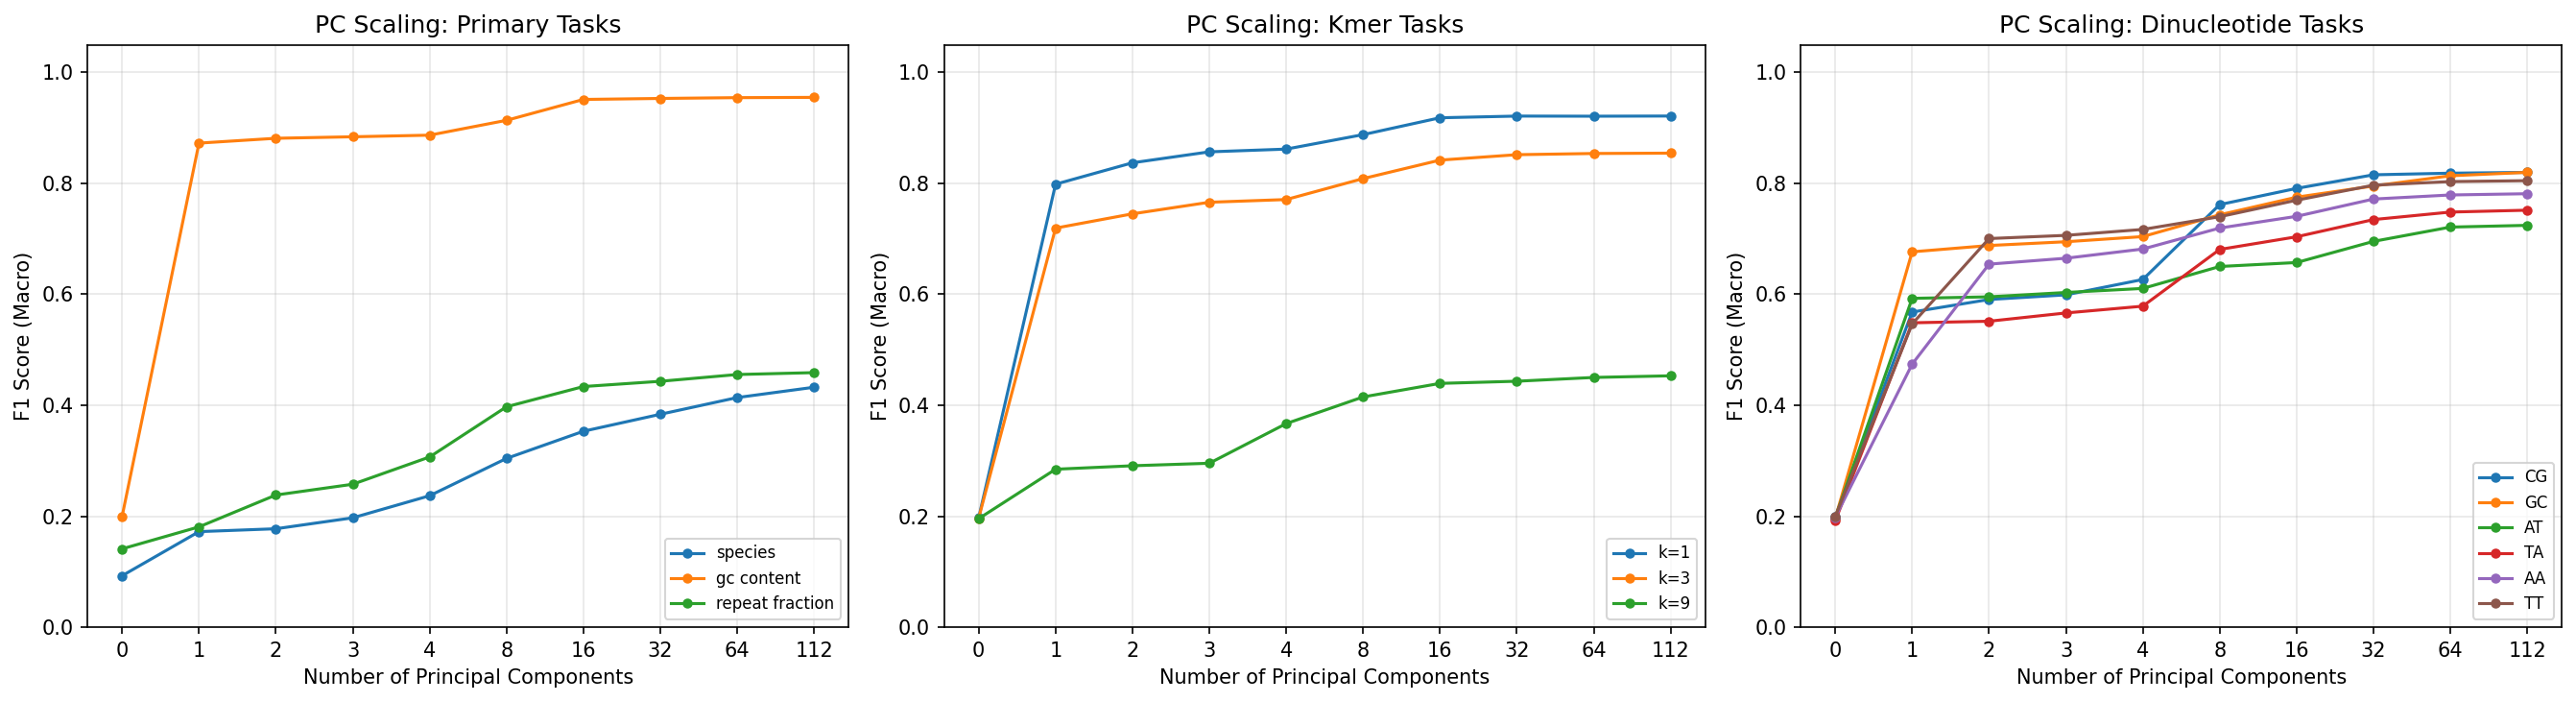

The data file committed next to this chart (first rows):
target, n_classes, n_components, accuracy, f1_macro, roc_auc_macro, auprc_macro
species, 10, 0, 0.1023, 0.09272, 0.5008, 0.1004
species, 10, 1, 0.1859, 0.1722, 0.6957, 0.1834
species, 10, 2, 0.1907, 0.1774, 0.7025, 0.1902
species, 10, 3, 0.2048, 0.1971, 0.7194, 0.205
species, 10, 4, 0.2441, 0.2369, 0.7548, 0.2419
species, 10, 8, 0.3068, 0.3042, 0.8066, 0.3079
species, 10, 16, 0.3528, 0.3532, 0.8328, 0.3616
species, 10, 32, 0.3834, 0.3837, 0.8475, 0.399
species, 10, 64, 0.4139, 0.4139, 0.8629, 0.4374
species, 10, 112, 0.4321, 0.4325, 0.8706, 0.4577
gc_content, 5, 0, 0.1999, 0.1995, 0.5003, 0.2002
gc_content, 5, 1, 0.8723, 0.8725, 0.9856, 0.9393
gc_content, 5, 2, 0.8812, 0.8812, 0.9873, 0.9483
gc_content, 5, 3, 0.884, 0.8839, 0.9878, 0.9507
gc_content, 5, 4, 0.8868, 0.8868, 0.9883, 0.9529
gc_content, 5, 8, 0.9136, 0.9136, 0.993, 0.9722
gc_content, 5, 16, 0.9512, 0.9512, 0.9976, 0.9905
gc_content, 5, 32, 0.953, 0.953, 0.9979, 0.9915
gc_content, 5, 64, 0.9545, 0.9545, 0.9978, 0.991
gc_content, 5, 112, 0.9549, 0.955, 0.9979, 0.9916
repeat_fraction, 4, 0, 0.3935, 0.1412, 0.5004, 0.2505
repeat_fraction, 4, 1, 0.3962, 0.1808, 0.5869, 0.3073
repeat_fraction, 4, 2, 0.4112, 0.2382, 0.6113, 0.3327
repeat_fraction, 4, 3, 0.4152, 0.2576, 0.6241, 0.3484
repeat_fraction, 4, 4, 0.4359, 0.3068, 0.6506, 0.3778
repeat_fraction, 4, 8, 0.4995, 0.3973, 0.7282, 0.4618
repeat_fraction, 4, 16, 0.5246, 0.4337, 0.7501, 0.4972
repeat_fraction, 4, 32, 0.5314, 0.4432, 0.7585, 0.512
repeat_fraction, 4, 64, 0.5401, 0.4554, 0.7655, 0.5234
repeat_fraction, 4, 112, 0.5435, 0.4588, 0.7685, 0.5289
kmer_entropy_1, 5, 0, 0.1974, 0.1971, 0.4998, 0.1994
kmer_entropy_1, 5, 1, 0.7989, 0.7985, 0.9615, 0.8451
kmer_entropy_1, 5, 2, 0.8374, 0.8371, 0.975, 0.9014
kmer_entropy_1, 5, 3, 0.8567, 0.8568, 0.982, 0.9276
kmer_entropy_1, 5, 4, 0.8617, 0.8617, 0.983, 0.9318
kmer_entropy_1, 5, 8, 0.8878, 0.8878, 0.9885, 0.9543
kmer_entropy_1, 5, 16, 0.9182, 0.9182, 0.9936, 0.975
kmer_entropy_1, 5, 32, 0.9212, 0.9213, 0.9941, 0.9769
kmer_entropy_1, 5, 64, 0.921, 0.921, 0.9941, 0.977
kmer_entropy_1, 5, 112, 0.9213, 0.9214, 0.9941, 0.9768
kmer_entropy_3, 5, 0, 0.1971, 0.1966, 0.4987, 0.1994
kmer_entropy_3, 5, 1, 0.7201, 0.7193, 0.933, 0.7451
kmer_entropy_3, 5, 2, 0.7453, 0.7451, 0.9444, 0.7889
kmer_entropy_3, 5, 3, 0.7661, 0.7659, 0.9534, 0.8175
kmer_entropy_3, 5, 4, 0.771, 0.7708, 0.9563, 0.8296
kmer_entropy_3, 5, 8, 0.8086, 0.8086, 0.9686, 0.8749
kmer_entropy_3, 5, 16, 0.8418, 0.8419, 0.9775, 0.9109
kmer_entropy_3, 5, 32, 0.8514, 0.8517, 0.9801, 0.9211
kmer_entropy_3, 5, 64, 0.8536, 0.8538, 0.9806, 0.9229
kmer_entropy_3, 5, 112, 0.8542, 0.8544, 0.9803, 0.9212
kmer_entropy_9, 5, 0, 0.1965, 0.1956, 0.4985, 0.1988
kmer_entropy_9, 5, 1, 0.3025, 0.2847, 0.6151, 0.2977
kmer_entropy_9, 5, 2, 0.3077, 0.291, 0.6341, 0.3132
kmer_entropy_9, 5, 3, 0.3123, 0.2955, 0.6441, 0.3224
kmer_entropy_9, 5, 4, 0.3775, 0.367, 0.7093, 0.3927
kmer_entropy_9, 5, 8, 0.4227, 0.415, 0.7524, 0.4423
kmer_entropy_9, 5, 16, 0.4463, 0.4394, 0.7702, 0.4664
kmer_entropy_9, 5, 32, 0.4505, 0.4433, 0.7756, 0.4749
kmer_entropy_9, 5, 64, 0.4571, 0.4501, 0.7804, 0.4818
kmer_entropy_9, 5, 112, 0.4599, 0.4531, 0.7824, 0.4839
... 60 more rows
